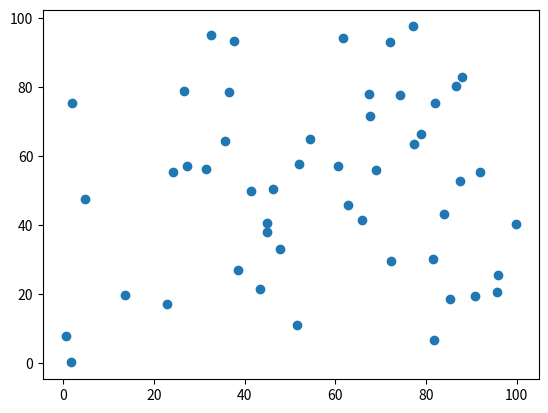

Source code (Python):
import numpy as np
import matplotlib.pyplot as plt

# Use numpy to produce some example data

x_data = np.random.random(50) * 100
y_data = np.random.random(50) * 100

# Scatter Plots:

plt.scatter(x=x_data, y=y_data)
plt.show()
